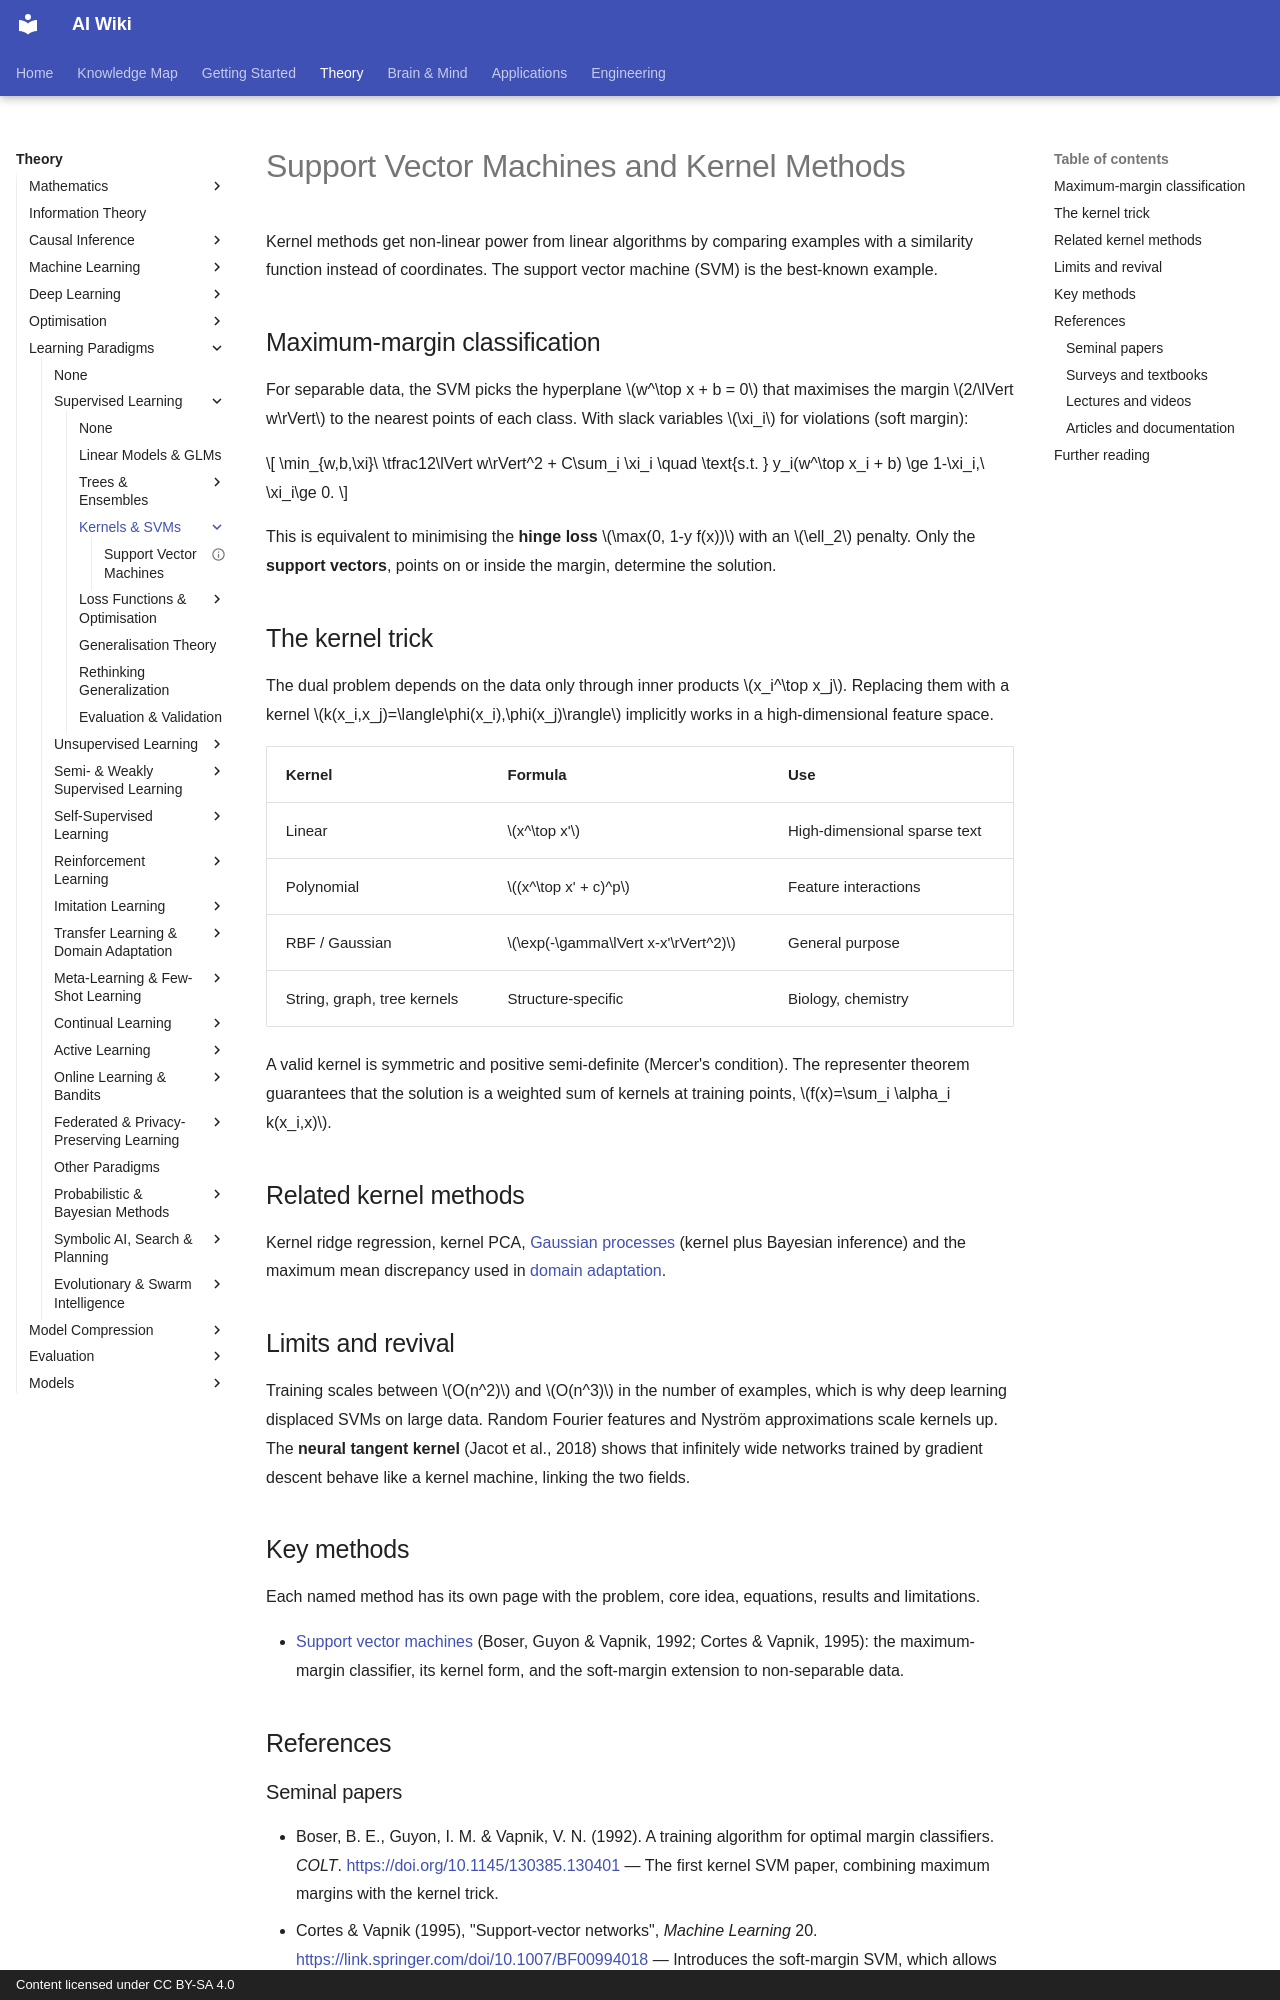

repository: zi-yue-1129/ai-wiki · page: theory/paradigms/supervised/kernel-methods-svm/index.html · generator: mkdocs · copyright: Content licensed under CC BY-SA 4.0

---
tags:
  - supervised learning
  - kernels
  - optimization
---

# Support Vector Machines and Kernel Methods

Kernel methods get non-linear power from linear algorithms by comparing examples with a similarity function instead of coordinates. The support vector machine (SVM) is the best-known example.

## Maximum-margin classification

For separable data, the SVM picks the hyperplane $w^\top x + b = 0$ that maximises the margin $2/\lVert w\rVert$ to the nearest points of each class. With slack variables $\xi_i$ for violations (soft margin):

$$
\min_{w,b,\xi}\ \tfrac12\lVert w\rVert^2 + C\sum_i \xi_i \quad \text{s.t. } y_i(w^\top x_i + b) \ge 1-\xi_i,\ \xi_i\ge 0.
$$

This is equivalent to minimising the **hinge loss** $\max(0, 1-y f(x))$ with an $\ell_2$ penalty. Only the **support vectors**, points on or inside the margin, determine the solution.

## The kernel trick

The dual problem depends on the data only through inner products $x_i^\top x_j$. Replacing them with a kernel $k(x_i,x_j)=\langle\phi(x_i),\phi(x_j)\rangle$ implicitly works in a high-dimensional feature space.

| Kernel | Formula | Use |
|---|---|---|
| Linear | $x^\top x'$ | High-dimensional sparse text |
| Polynomial | $(x^\top x' + c)^p$ | Feature interactions |
| RBF / Gaussian | $\exp(-\gamma\lVert x-x'\rVert^2)$ | General purpose |
| String, graph, tree kernels | Structure-specific | Biology, chemistry |

A valid kernel is symmetric and positive semi-definite (Mercer's condition). The representer theorem guarantees that the solution is a weighted sum of kernels at training points, $f(x)=\sum_i \alpha_i k(x_i,x)$.

## Related kernel methods

Kernel ridge regression, kernel PCA, [Gaussian processes](../instance-based-and-probabilistic/index.md) (kernel plus Bayesian inference) and the maximum mean discrepancy used in [domain adaptation](../../transfer/index.md).

## Limits and revival

Training scales between $O(n^2)$ and $O(n^3)$ in the number of examples, which is why deep learning displaced SVMs on large data. Random Fourier features and Nyström approximations scale kernels up. The **neural tangent kernel** (Jacot et al., 2018) shows that infinitely wide networks trained by gradient descent behave like a kernel machine, linking the two fields.

## Key methods

Each named method has its own page with the problem, core idea, equations, results and limitations.

- [Support vector machines](svm.md) (Boser, Guyon & Vapnik, 1992; Cortes & Vapnik, 1995): the maximum-margin classifier, its kernel form, and the soft-margin extension to non-separable data.

## References
